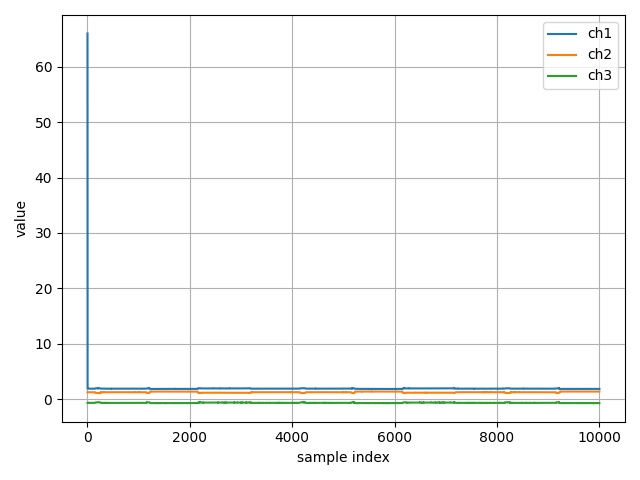

Source data for this figure (header and first rows):
ch1, ch2, ch3
66.0, 1.241, -0.6901
1.877, 1.241, -0.6859
1.877, 1.239, -0.6834
1.883, 1.241, -0.6758
1.883, 1.236, -0.6785
1.881, 1.24, -0.6893
1.884, 1.237, -0.6863
1.88, 1.241, -0.6828
1.879, 1.243, -0.6796
1.881, 1.229, -0.6874
1.881, 1.236, -0.6874
1.883, 1.242, -0.6812
1.886, 1.243, -0.6868
1.885, 1.243, -0.6874
1.886, 1.241, -0.6922
1.883, 1.238, -0.692
1.884, 1.24, -0.6811
1.886, 1.243, -0.6799
1.88, 1.246, -0.6906
1.883, 1.241, -0.6805
1.887, 1.245, -0.6767
1.884, 1.238, -0.69
1.885, 1.235, -0.6847
1.885, 1.239, -0.691
1.891, 1.238, -0.6913
1.884, 1.246, -0.6843
1.887, 1.243, -0.6825
1.883, 1.241, -0.6929
1.884, 1.242, -0.6884
1.877, 1.233, -0.689
1.884, 1.236, -0.6863
1.887, 1.245, -0.6877
1.884, 1.242, -0.6901
1.88, 1.247, -0.6869
1.889, 1.244, -0.6928
1.879, 1.239, -0.6888
1.883, 1.232, -0.6948
1.884, 1.237, -0.6964
1.883, 1.234, -0.6897
1.888, 1.242, -0.698
1.888, 1.237, -0.6855
1.888, 1.234, -0.6811
1.881, 1.24, -0.6828
1.878, 1.244, -0.6827
1.88, 1.24, -0.6909
1.883, 1.239, -0.6862
1.883, 1.238, -0.6923
1.89, 1.249, -0.6884
1.881, 1.241, -0.6893
1.88, 1.239, -0.7005
1.885, 1.237, -0.6875
1.883, 1.236, -0.6842
1.886, 1.242, -0.6862
1.876, 1.242, -0.6837
1.889, 1.244, -0.6812
1.877, 1.241, -0.6912
1.878, 1.236, -0.6904
1.882, 1.231, -0.6833
1.878, 1.239, -0.6786
1.883, 1.241, -0.6799
... 9,941 more rows
